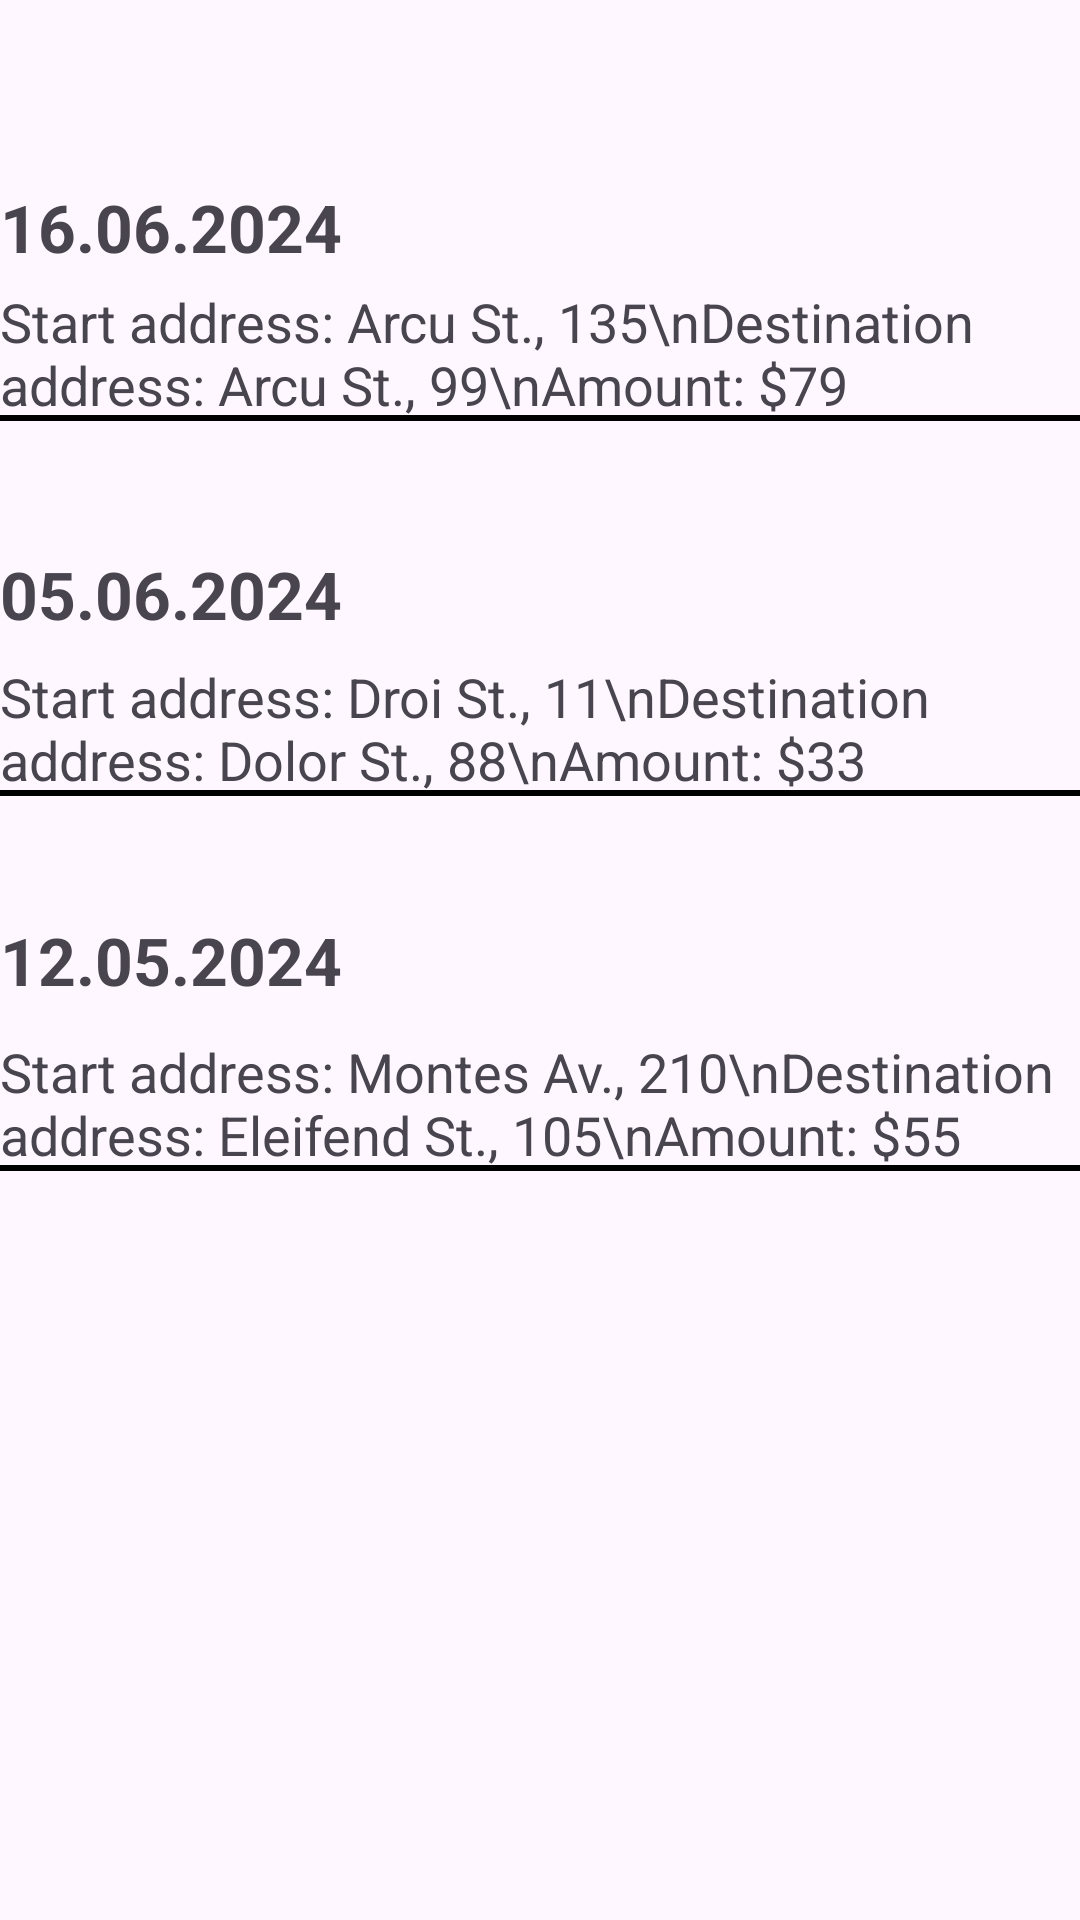

The Android layout XML behind this screen, and the referenced resources:
<!-- AndroidManifest.xml: application theme Theme.PIT_Lab4 -->
<!-- res/layout/fragment_notifications.xml -->
<?xml version="1.0" encoding="utf-8"?>
<androidx.constraintlayout.widget.ConstraintLayout xmlns:android="http://schemas.android.com/apk/res/android"
    xmlns:app="http://schemas.android.com/apk/res-auto"
    xmlns:tools="http://schemas.android.com/tools"
    android:layout_width="match_parent"
    android:layout_height="match_parent"
    android:layout_marginLeft="10dp"
    android:layout_marginRight="10dp"
    tools:context=".ui.notifications.NotificationsFragment" >

    <TextView
        android:id="@+id/textView5"
        android:layout_width="match_parent"
        android:layout_height="wrap_content"
        android:text="16.06.2024"
        android:textSize="22sp"
        android:textStyle="bold"
        app:layout_constraintBottom_toBottomOf="parent"
        app:layout_constraintEnd_toEndOf="parent"
        app:layout_constraintHorizontal_bias="0.0"
        app:layout_constraintStart_toStartOf="parent"
        app:layout_constraintTop_toTopOf="parent"
        app:layout_constraintVertical_bias="0.100" />

    <TextView
        android:id="@+id/textView4"
        android:layout_width="match_parent"
        android:layout_height="wrap_content"
        android:background="@drawable/border_bottom_bold"
        android:text="Start address: Arcu St., 135\nDestination address: Arcu St., 99\nAmount: $79"
        android:textSize="18sp"
        app:layout_constraintBottom_toBottomOf="parent"
        app:layout_constraintEnd_toEndOf="parent"
        app:layout_constraintHorizontal_bias="0.0"
        app:layout_constraintStart_toStartOf="parent"
        app:layout_constraintTop_toTopOf="parent"
        app:layout_constraintVertical_bias="0.16"
        tools:text="Start address: Arcu St., 135\nDestination address: Arcu St., 99\nAmount: $79" />

    <TextView
        android:id="@+id/textView6"
        android:layout_width="match_parent"
        android:layout_height="wrap_content"
        android:text="05.06.2024"
        android:textSize="22sp"
        android:textStyle="bold"
        app:layout_constraintBottom_toBottomOf="parent"
        app:layout_constraintEnd_toEndOf="parent"
        app:layout_constraintHorizontal_bias="0.0"
        app:layout_constraintStart_toStartOf="parent"
        app:layout_constraintTop_toTopOf="parent"
        app:layout_constraintVertical_bias="0.3" />

    <TextView
        android:id="@+id/textView7"
        android:layout_width="match_parent"
        android:layout_height="wrap_content"
        android:background="@drawable/border_bottom_bold"
        android:text="Start address: Droi St., 11\nDestination address: Dolor St., 88\nAmount: $33"
        android:textSize="18sp"
        app:layout_constraintBottom_toBottomOf="parent"
        app:layout_constraintEnd_toEndOf="parent"
        app:layout_constraintHorizontal_bias="0.0"
        app:layout_constraintStart_toStartOf="parent"
        app:layout_constraintTop_toTopOf="parent"
        app:layout_constraintVertical_bias="0.37"
        tools:text="Start address: Droi St., 11\nDestination address: Dolor St., 88\nAmount: $33" />

    <TextView
        android:id="@+id/textView8"
        android:layout_width="match_parent"
        android:layout_height="wrap_content"
        android:text="12.05.2024"
        android:textSize="22sp"
        android:textStyle="bold"
        app:layout_constraintBottom_toBottomOf="parent"
        app:layout_constraintEnd_toEndOf="parent"
        app:layout_constraintHorizontal_bias="0.0"
        app:layout_constraintStart_toStartOf="parent"
        app:layout_constraintTop_toTopOf="parent"
        app:layout_constraintVertical_bias="0.5" />

    <TextView
        android:id="@+id/textView9"
        android:layout_width="match_parent"
        android:layout_height="wrap_content"
        android:background="@drawable/border_bottom_bold"
        android:text="Start address: Montes Av., 210\nDestination address: Eleifend St., 105\nAmount: $55"
        android:textSize="18sp"
        app:layout_constraintBottom_toBottomOf="parent"
        app:layout_constraintEnd_toEndOf="parent"
        app:layout_constraintHorizontal_bias="0.0"
        app:layout_constraintStart_toStartOf="parent"
        app:layout_constraintTop_toTopOf="parent"
        app:layout_constraintVertical_bias="0.58"
        tools:text="Start address: Montes Av., 210\nDestination address: Eleifend St., 105\nAmount: $55" />
</androidx.constraintlayout.widget.ConstraintLayout>
<!-- resources referenced by this layout -->
<resources>
  <!-- drawable border_bottom_bold (drawable) -->
  <?xml version="1.0" encoding="utf-8"?>
  
  <layer-list xmlns:android="http://schemas.android.com/apk/res/android" >
      <item android:gravity="bottom">
          <shape>
              <size android:height="2dp" />
              <solid android:color="@color/black" />
          </shape>
      </item>
  </layer-list>
  <style name="Theme.PIT_Lab4" parent="Base.Theme.PIT_Lab4" />
  <style name="Base.Theme.PIT_Lab4" parent="Theme.Material3.DayNight.NoActionBar">
          
          
      </style>
  <!-- not gathered from this repository: default colours our renderer supplied (Android Studio template values) -->
  <color name="black">#FF000000</color>
</resources>
